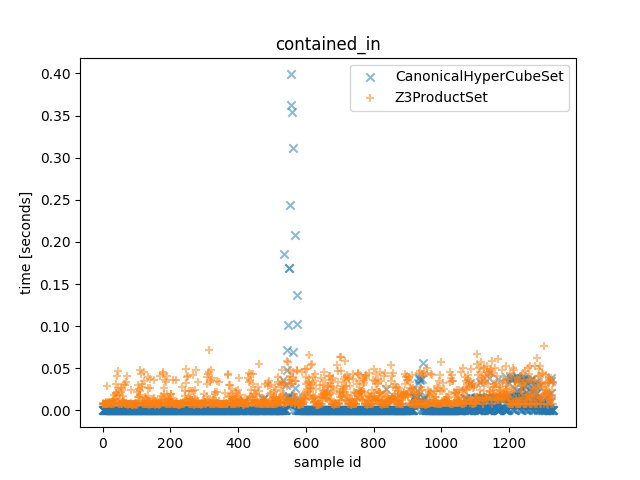

The file beside this chart, header and first rows:
Z3ProductSet_time, CanonicalHyperCubeSet_time, Z3ProductSet_outcome, CanonicalHyperCubeSet_outcome, description
0.008397, 9.500014130026102e-06, False, False, <allow_list=[ConnectionAttributes(src_po…
0.007747, 5.799985956400633e-06, False, False, <allow_list=[ConnectionAttributes(src_po…
0.008087, 5.800044164061546e-06, False, False, <allow_list=[ConnectionAttributes(src_po…
0.007824, 5.299982149153948e-06, False, False, <allow_list=[ConnectionAttributes(src_po…
0.007762, 5.299982149153948e-06, False, False, <allow_list=[ConnectionAttributes(src_po…
0.007482, 5.399982910603285e-06, False, False, <allow_list=[ConnectionAttributes(src_po…
0.008117, 7.90000194683671e-06, False, False, <allow_list=[ConnectionAttributes(src_po…
0.007625, 5.399982910603285e-06, False, False, <allow_list=[ConnectionAttributes(src_po…
0.007769, 1.1599971912801266e-05, True, True, <allow_list=[ConnectionAttributes(src_po…
0.008043, 8.300004992634058e-06, False, False, <allow_list=[ConnectionAttributes(src_po…
0.009398, 1.6600009985268116e-05, False, False, <allow_list=[ConnectionAttributes(src_po…
0.008762, 9.800016414374113e-06, False, False, <allow_list=[ConnectionAttributes(src_po…
0.00805, 1.3699987903237343e-05, False, False, <allow_list=[ConnectionAttributes(src_po…
0.007784, 9.400013368576765e-06, False, False, <allow_list=[ConnectionAttributes(src_po…
0.02944, 1.8099963199347258e-05, False, False, <allow_list=[ConnectionAttributes(src_po…
0.01006, 9.300012607127428e-06, False, False, <allow_list=[ConnectionAttributes(src_po…
0.007918, 1.1700030881911516e-05, True, True, <allow_list=[ConnectionAttributes(src_po…
0.009005, 1.2700038496404886e-05, False, False, <allow_list=[ConnectionAttributes(src_po…
0.008161, 1.0400020983070135e-05, True, True, <allow_list=[ConnectionAttributes(src_po…
0.008478, 1.4099990949034691e-05, False, False, <allow_list=[ConnectionAttributes(src_po…
0.008862, 1.0800024028867483e-05, True, True, <allow_list=[ConnectionAttributes(src_po…
0.009866, 1.580000389367342e-05, False, False, <allow_list=[ConnectionAttributes(src_po…
0.008454, 1.5400000847876072e-05, True, True, <allow_list=[ConnectionAttributes(src_po…
0.008947, 1.479999627918005e-05, False, False, <allow_list=[ConnectionAttributes(src_po…
0.007341, 1.1899974197149277e-05, True, True, <allow_list=[ConnectionAttributes(src_po…
0.007795, 8.90000956133008e-06, False, False, <allow_list=[ConnectionAttributes(src_po…
0.007404, 2.9999995604157448e-05, True, True, <allow_list=[ConnectionAttributes(src_po…
0.008266, 1.5300000086426735e-05, False, False, <allow_list=[ConnectionAttributes(src_po…
0.007279, 3.379996633157134e-05, True, True, <allow_list=[ConnectionAttributes(src_po…
0.008434, 1.4699995517730713e-05, False, False, <allow_list=[ConnectionAttributes(src_po…
0.007302, 2.8300040867179632e-05, True, False, <allow_list=[ConnectionAttributes(src_po…
0.01141, 1.4999997802078724e-05, False, False, <allow_list=[ConnectionAttributes(src_po…
0.01253, 9.00006853044033e-07, False, False, <allow_list=[ConnectionAttributes(src_po…
0.00769, 7.00005330145359e-07, True, True, <allow_list=[ConnectionAttributes(src_po…
0.01774, 7.00005330145359e-07, False, False, <allow_list=[ConnectionAttributes(src_po…
0.009328, 6.00004568696022e-07, True, True, <allow_list=[ConnectionAttributes(src_po…
0.01382, 9.00006853044033e-07, False, False, <allow_list=[ConnectionAttributes(src_po…
0.008636, 6.00004568696022e-07, True, True, <allow_list=[ConnectionAttributes(src_po…
0.01359, 5.999987479299307e-06, False, False, <allow_list=[ConnectionAttributes(src_po…
0.02121, 5.399982910603285e-06, False, False, <allow_list=[ConnectionAttributes(src_po…
0.02023, 7.499998901039362e-06, False, False, <allow_list=[ConnectionAttributes(src_po…
0.03142, 7.299997378140688e-06, False, False, <allow_list=[ConnectionAttributes(src_po…
0.01881, 2.6899971999228e-05, False, False, <allow_list=[ConnectionAttributes(src_po…
0.0408, 1.279998105019331e-05, False, False, <allow_list=[ConnectionAttributes(src_po…
0.008934, 2.719997428357601e-05, False, False, <allow_list=[ConnectionAttributes(src_po…
0.02647, 1.4999997802078724e-05, False, False, <allow_list=[ConnectionAttributes(src_po…
0.009166, 3.390002530068159e-05, False, False, <allow_list=[ConnectionAttributes(src_po…
0.04667, 1.4800054486840963e-05, False, False, <allow_list=[ConnectionAttributes(src_po…
0.007483, 1.209997572004795e-05, False, False, <allow_list=[ConnectionAttributes(src_po…
0.01772, 1.1000025551766157e-05, False, False, <allow_list=[ConnectionAttributes(src_po…
0.007347, 1.1700030881911516e-05, False, False, <allow_list=[ConnectionAttributes(src_po…
0.013, 1.0700023267418146e-05, False, False, <allow_list=[ConnectionAttributes(src_po…
0.007687, 1.309998333454132e-05, False, False, <allow_list=[ConnectionAttributes(src_po…
0.0219, 1.3399985618889332e-05, False, False, <allow_list=[ConnectionAttributes(src_po…
0.007398, 1.179997343569994e-05, False, False, <allow_list=[ConnectionAttributes(src_po…
0.02717, 1.0699965059757233e-05, False, False, <allow_list=[ConnectionAttributes(src_po…
0.007112, 1.190003240481019e-05, False, False, <allow_list=[ConnectionAttributes(src_po…
0.02425, 1.1700030881911516e-05, False, False, <allow_list=[ConnectionAttributes(src_po…
0.007176, 9.599956683814526e-06, False, False, <allow_list=[ConnectionAttributes(src_po…
0.01289, 9.300012607127428e-06, False, False, <allow_list=[ConnectionAttributes(src_po…
... 1,272 more rows
